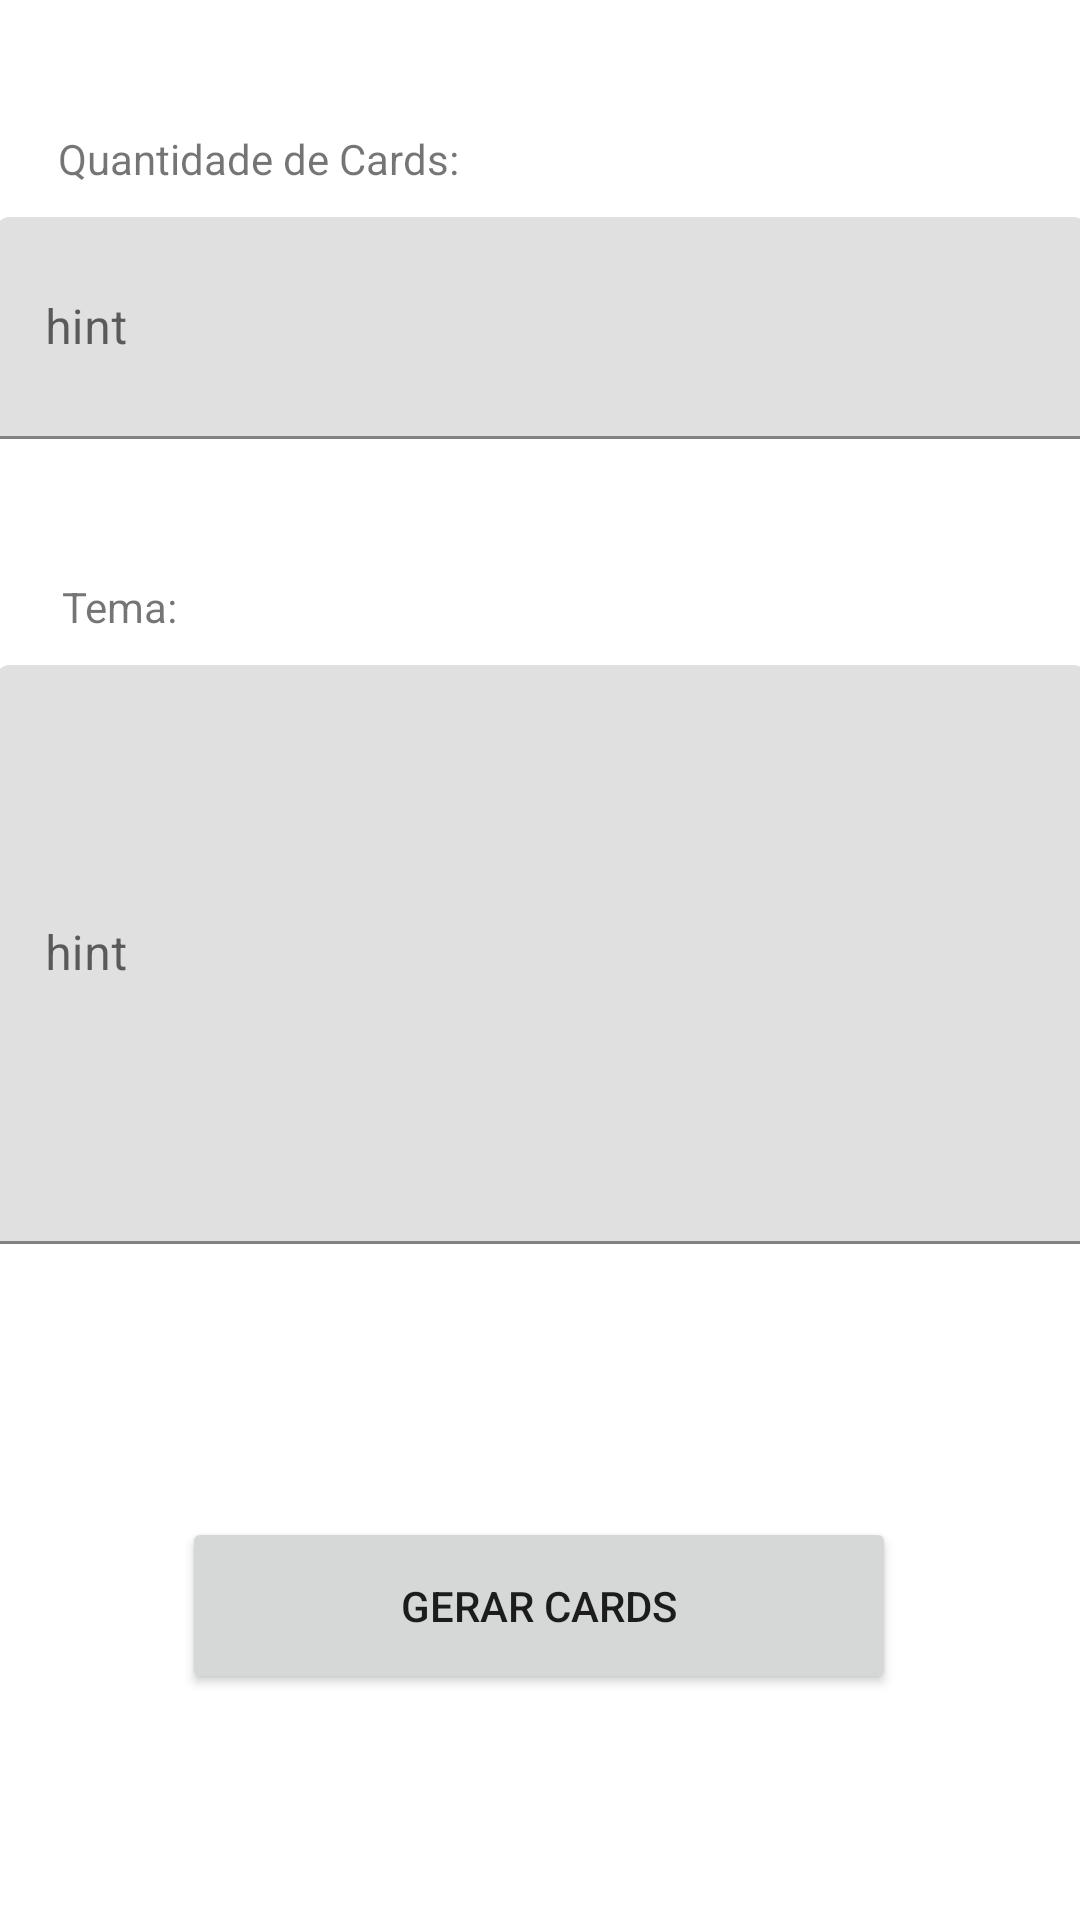

Layout XML and referenced resources for this Android screen:
<!-- AndroidManifest.xml: application theme Theme.Teachfy -->
<!-- res/layout/fragment_generate_cards.xml -->
<?xml version="1.0" encoding="utf-8"?>
<androidx.constraintlayout.widget.ConstraintLayout xmlns:android="http://schemas.android.com/apk/res/android"
    xmlns:app="http://schemas.android.com/apk/res-auto"
    xmlns:tools="http://schemas.android.com/tools"
    android:id="@+id/frameLayout3"
    android:layout_width="match_parent"
    android:layout_height="match_parent"
    tools:context=".ui.createCard.ia.GenerateCardsFragment">

    <TextView
        android:id="@+id/textViewQntdCards"
        android:layout_width="wrap_content"
        android:layout_height="wrap_content"
        android:layout_marginTop="32dp"
        android:text="Quantidade de Cards:"
        app:layout_constraintBottom_toBottomOf="parent"
        app:layout_constraintEnd_toEndOf="parent"
        app:layout_constraintHorizontal_bias="0.086"
        app:layout_constraintStart_toStartOf="parent"
        app:layout_constraintTop_toTopOf="parent"
        app:layout_constraintVertical_bias="0.019" />

    <com.google.android.material.textfield.TextInputLayout
        android:id="@+id/inputCardsQtnd"
        android:layout_width="363dp"
        android:layout_height="wrap_content"
        android:layout_marginTop="10dp"
        android:layout_marginBottom="24dp"
        app:layout_constraintBottom_toBottomOf="parent"
        app:layout_constraintEnd_toEndOf="parent"
        app:layout_constraintStart_toStartOf="parent"
        app:layout_constraintTop_toBottomOf="@+id/textViewQntdCards"
        app:layout_constraintVertical_bias="0">

        <com.google.android.material.textfield.TextInputEditText
            android:layout_width="match_parent"
            android:layout_height="74dp"
            android:hint="hint"
            tools:layout_editor_absoluteX="20dp"
            tools:layout_editor_absoluteY="190dp" />
    </com.google.android.material.textfield.TextInputLayout>

    <TextView
        android:id="@+id/textViewTheme"
        android:layout_width="wrap_content"
        android:layout_height="wrap_content"
        android:layout_marginTop="24dp"
        android:layout_marginBottom="24dp"
        android:text="Tema:"
        app:layout_constraintBottom_toBottomOf="parent"
        app:layout_constraintEnd_toEndOf="parent"
        app:layout_constraintHorizontal_bias="0.064"
        app:layout_constraintStart_toStartOf="parent"
        app:layout_constraintTop_toBottomOf="@+id/inputCardsQtnd"
        app:layout_constraintVertical_bias="0.052" />

    <com.google.android.material.textfield.TextInputLayout
        android:id="@+id/inputTheme"
        android:layout_width="363dp"
        android:layout_height="wrap_content"
        android:layout_marginBottom="24dp"
        android:layout_marginTop="10dp"
        app:layout_constraintBottom_toBottomOf="parent"
        app:layout_constraintEnd_toEndOf="parent"
        app:layout_constraintStart_toStartOf="parent"
        app:layout_constraintTop_toBottomOf="@+id/textViewTheme"
        app:layout_constraintVertical_bias="0">>

        <com.google.android.material.textfield.TextInputEditText
            android:layout_width="match_parent"
            android:layout_height="193dp"
            android:hint="hint" />
    </com.google.android.material.textfield.TextInputLayout>

    <Button
        android:id="@+id/buttonGenerateCards"
        android:layout_width="238dp"
        android:layout_height="59dp"
        android:layout_marginTop="24dp"
        android:layout_marginBottom="24dp"
        android:text="Gerar Cards"
        app:layout_constraintBottom_toBottomOf="parent"
        app:layout_constraintEnd_toEndOf="parent"
        app:layout_constraintHorizontal_bias="0.497"
        app:layout_constraintStart_toStartOf="parent"
        app:layout_constraintTop_toBottomOf="@+id/inputTheme"
        app:layout_constraintVertical_bias="0.567" />


</androidx.constraintlayout.widget.ConstraintLayout>
<!-- resources referenced by this layout -->
<resources>
  <style name="Theme.Teachfy" parent="Theme.MaterialComponents.DayNight.DarkActionBar">
          
          <item name="colorPrimary">@color/purple_500</item>
          <item name="colorPrimaryVariant">@color/purple_700</item>
          <item name="colorOnPrimary">@color/white</item>
          
          <item name="colorSecondary">@color/teal_200</item>
          <item name="colorSecondaryVariant">@color/teal_700</item>
          <item name="colorOnSecondary">@color/black</item>
          
          <item name="android:statusBarColor">?attr/colorPrimaryVariant</item>
          
      </style>
  <!-- not gathered from this repository: default colours our renderer supplied (Android Studio template values) -->
  <color name="purple_500">#FF6200EE</color>
  <color name="purple_700">#FF3700B3</color>
  <color name="teal_200">#FF03DAC5</color>
  <color name="teal_700">#FF018786</color>
  <color name="black">#FF000000</color>
  <color name="white">#FFFFFFFF</color>
</resources>
